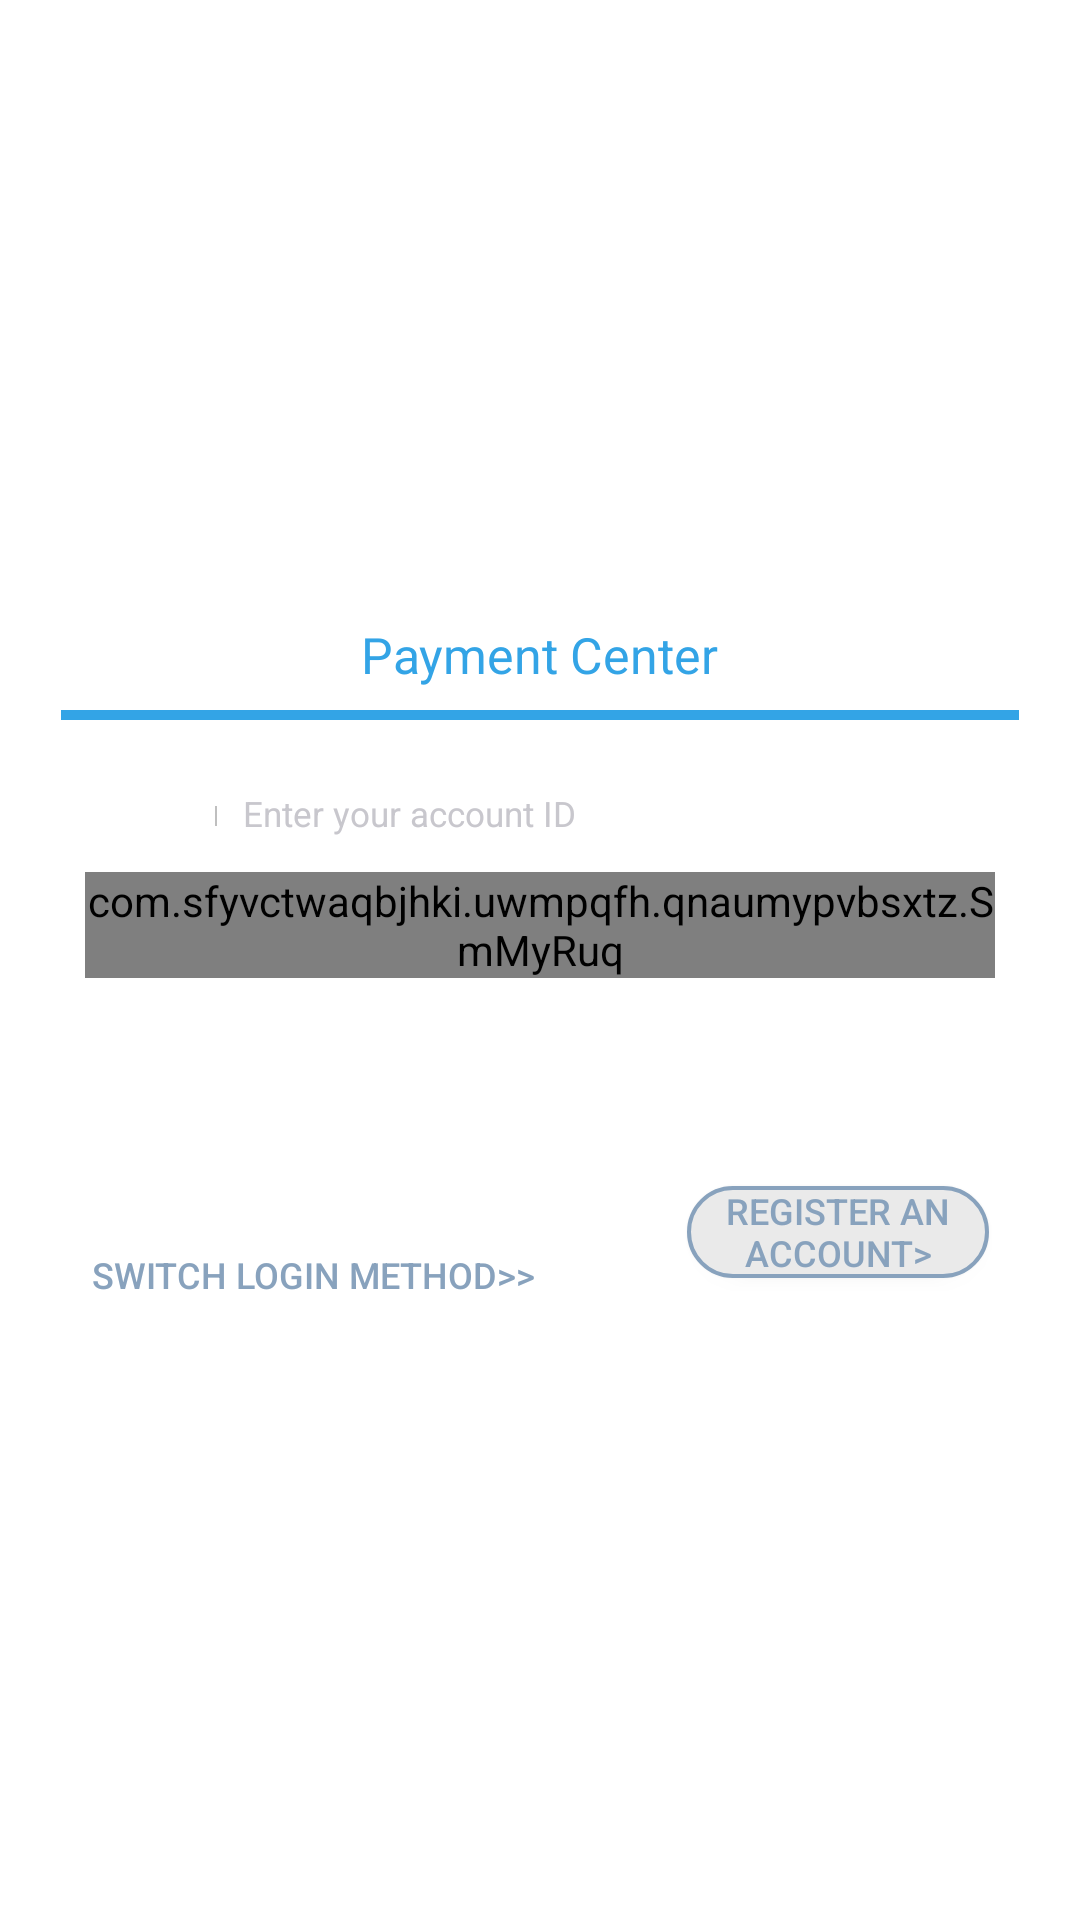

Android layout source for this screen:
<!-- AndroidManifest.xml: fallback theme Theme.MaterialComponents.DayNight.NoActionBar -->
<!-- res/layout/cg_activity_login_two.xml -->
<?xml version="1.0" encoding="utf-8"?>
<RelativeLayout android:layout_width="fill_parent" android:layout_height="fill_parent"
  xmlns:android="http://schemas.android.com/apk/res/android">
    <RelativeLayout android:id="@id/layout_bg" android:layout_width="@dimen/dp_z_978" android:layout_height="@dimen/dp_z_760" android:layout_centerInParent="true">
        <include layout="@layout/cg_background_all1" />
        <Button android:textSize="@dimen/sp_z_44" android:textColor="@color/cg_color_white" android:id="@id/btn_login" android:background="@drawable/cg_btn5" android:layout_width="@dimen/dp_z_910" android:layout_height="@dimen/dp_z_104" android:layout_marginTop="@dimen/dp_z_452" android:text="@string/txt_login_game" android:layout_alignParentTop="true" android:layout_centerHorizontal="true" />
        <Button android:textSize="@dimen/sp_z_36" android:textColor="@color/cg_color_dark_blue" android:id="@id/txt_change_login" android:background="@android:color/transparent" android:layout_width="wrap_content" android:layout_height="wrap_content" android:layout_marginLeft="@dimen/dp_z_40" android:layout_marginTop="@dimen/dp_z_630" android:text="@string/txt_change_login" android:layout_alignParentLeft="true" />
        <Button android:textSize="@dimen/dp_z_36" android:textColor="@color/cg_color_dark_blue" android:id="@id/btn_register" android:background="@drawable/cg_shape_rec_edge_dark_blue" android:layout_width="@dimen/dp_z_302" android:layout_height="@dimen/dp_z_92" android:layout_marginTop="@dimen/dp_z_606" android:layout_marginRight="@dimen/dp_z_40" android:text="@string/txt_register_formal" android:layout_alignParentRight="true" />
        <RelativeLayout android:id="@id/layout_select" android:background="@drawable/cg_bg_back4" android:padding="@dimen/dp_z_2" android:layout_width="@dimen/dp_z_910" android:layout_height="@dimen/dp_z_232" android:layout_marginTop="@dimen/dp_z_174" android:layout_alignParentTop="true" android:layout_centerHorizontal="true">
            <EditText android:textSize="@dimen/sp_z_35" android:textColor="@color/cg_color_black" android:textColorHint="@color/cg_color_hint" android:gravity="center_vertical" android:id="@id/txt_account" android:background="@drawable/edit_normal" android:paddingLeft="@dimen/dp_z_156" android:layout_width="fill_parent" android:layout_height="@dimen/dp_z_116" android:hint="@string/txt_hint_account" android:singleLine="true" android:maxLength="50" android:imeOptions="flagNoExtractUi" />
            <ImageView android:background="@drawable/cg_uhead" android:layout_width="@dimen/dp_z_50" android:layout_height="@dimen/dp_z_50" android:layout_marginLeft="@dimen/dp_z_30" android:layout_marginTop="@dimen/dp_z_34" />
            <View android:background="@color/cg_color_grary" android:layout_width="@dimen/dp_z_2" android:layout_height="@dimen/dp_z_20" android:layout_marginLeft="@dimen/dp_z_128" android:layout_marginTop="@dimen/dp_z_50" />
            <RelativeLayout android:gravity="center" android:id="@id/layout_acc_select" android:layout_width="@dimen/dp_z_120" android:layout_height="@dimen/dp_z_120" android:layout_alignParentRight="true">
                <ImageView android:background="@drawable/cg_login_select_icon" android:layout_width="wrap_content" android:layout_height="wrap_content" />
            </RelativeLayout>
            <LinearLayout android:orientation="horizontal" android:id="@id/layout_line" android:background="@color/cg_color_grary" android:layout_width="fill_parent" android:layout_height="@dimen/dp_z_2" android:layout_below="@id/txt_account" />
            <EditText android:textSize="@dimen/sp_z_35" android:textColor="@color/cg_color_black" android:textColorHint="@color/cg_color_hint" android:gravity="center_vertical" android:id="@id/txt_password" android:background="@drawable/edit_normal" android:paddingLeft="@dimen/dp_z_156" android:paddingRight="@dimen/dp_z_280" android:layout_width="fill_parent" android:layout_height="@dimen/dp_z_116" android:hint="@string/txt_hint_password" android:password="true" android:singleLine="true" android:layout_below="@id/layout_line" android:imeOptions="flagNoExtractUi" />
            <ImageView android:background="@drawable/cg_login_pwd" android:layout_width="@dimen/dp_z_50" android:layout_height="@dimen/dp_z_50" android:layout_marginLeft="@dimen/dp_z_30" android:layout_marginTop="@dimen/dp_z_150" />
            <TextView android:textSize="@dimen/sp_z_35" android:textColor="@color/cg_color_dag" android:gravity="center" android:id="@id/txt_fogret_pwd" android:layout_width="wrap_content" android:layout_height="@dimen/dp_z_116" android:layout_marginRight="@dimen/dp_z_30" android:text="@string/txt_forget_password" android:layout_below="@id/layout_line" android:layout_alignParentRight="true" />
            <ImageView android:id="@id/img_clear_pwd" android:visibility="gone" android:layout_width="@dimen/dp_z_116" android:layout_height="@dimen/dp_z_116" android:layout_marginTop="@dimen/dp_z_116" android:layout_marginRight="@dimen/dp_z_0" android:src="@drawable/cg_img_close" android:scaleType="centerInside" android:layout_toLeftOf="@id/txt_fogret_pwd" />
            <View android:background="@color/cg_color_grary" android:layout_width="@dimen/dp_z_2" android:layout_height="@dimen/dp_z_20" android:layout_marginLeft="@dimen/dp_z_128" android:layout_marginTop="@dimen/dp_z_164" />
        </RelativeLayout>
        <RelativeLayout android:id="@id/layout_select_list_layout" android:layout_width="@dimen/dp_z_910" android:layout_height="@dimen/dp_z_350" android:layout_marginTop="@dimen/dp_z_292" android:layout_centerHorizontal="true">
            <com.sfyvctwaqbjhki.uwmpqfh.qnaumypvbsxtz.SmMyRuq android:id="@id/layout_select_list" android:background="@drawable/cg_bg_back4" android:layout_width="@dimen/dp_z_910" android:layout_height="wrap_content" android:layout_centerHorizontal="true">
                <ListView android:id="@id/list_select" android:layout_width="fill_parent" android:layout_height="wrap_content" android:cacheColorHint="@android:color/transparent" android:divider="@color/cg_color_grary" android:dividerHeight="@dimen/dp_z_2" />
            </com.sfyvctwaqbjhki.uwmpqfh.qnaumypvbsxtz.SmMyRuq>
        </RelativeLayout>
    </RelativeLayout>
</RelativeLayout>
<!-- res/layout/cg_background_all1.xml (included above) -->
<?xml version="1.0" encoding="utf-8"?>
<RelativeLayout android:background="@drawable/cg_shape_base_bg" android:layout_width="fill_parent" android:layout_height="fill_parent"
  xmlns:android="http://schemas.android.com/apk/res/android">
    <RelativeLayout android:background="@drawable/cg_shape_top_round" android:layout_width="fill_parent" android:layout_height="@dimen/dp_z_120" android:layout_marginLeft="@dimen/dp_z_10" android:layout_marginTop="@dimen/dp_z_10" android:layout_marginRight="@dimen/dp_z_10" android:layout_alignParentTop="true">
        <RelativeLayout android:layout_width="fill_parent" android:layout_height="@dimen/dp_z_120" android:layout_marginLeft="@dimen/dp_z_10" android:layout_marginTop="@dimen/dp_z_10" android:layout_marginRight="@dimen/dp_z_10" android:layout_alignParentTop="true">
            <ImageView android:id="@id/img_logo" android:visibility="gone" android:layout_width="@dimen/dp_z_250" android:layout_height="@dimen/dp_z_80" android:layout_marginLeft="@dimen/dp_z_40" android:layout_centerVertical="true" />
            <TextView android:textSize="@dimen/dp_z_50" android:textColor="@color/cg_color_light_blue" android:id="@id/txt_title" android:layout_width="wrap_content" android:layout_height="wrap_content" android:text="@string/txt_title_pay" android:singleLine="true" android:layout_centerInParent="true" android:layout_centerHorizontal="true" />
            <RelativeLayout android:gravity="center" android:id="@id/layout_back" android:layout_width="@dimen/dp_z_120" android:layout_height="@dimen/dp_z_120" android:layout_alignParentLeft="true" android:layout_alignParentTop="true">
                <ImageView android:id="@id/img_back" android:layout_width="@dimen/dp_z_50" android:layout_height="@dimen/dp_z_50" android:src="@drawable/cg_img_back" android:layout_centerHorizontal="true" android:layout_centerVertical="true" />
            </RelativeLayout>
            <RelativeLayout android:gravity="center" android:id="@id/layout_close" android:layout_width="@dimen/dp_z_120" android:layout_height="@dimen/dp_z_120" android:layout_alignParentTop="true" android:layout_alignParentRight="true">
                <ImageView android:id="@id/img_close" android:layout_width="@dimen/dp_z_50" android:layout_height="@dimen/dp_z_50" android:src="@drawable/cg_img_close" android:layout_centerHorizontal="true" android:layout_centerVertical="true" />
            </RelativeLayout>
        </RelativeLayout>
    </RelativeLayout>
    <View android:background="@color/cg_color_light_blue" android:layout_width="fill_parent" android:layout_height="@dimen/dp_z_10" android:layout_marginLeft="@dimen/dp_z_10" android:layout_marginTop="@dimen/dp_z_130" android:layout_marginRight="@dimen/dp_z_10" />
</RelativeLayout>
<!-- resources referenced by this layout -->
<resources>
  <color name="cg_color_black">#ff000000</color>
  <color name="cg_color_dag">#ff808080</color>
  <color name="cg_color_dark_blue">#ff88a2bd</color>
  <color name="cg_color_grary">#ffbfbfbf</color>
  <color name="cg_color_hint">#ffc8c7cd</color>
  <color name="cg_color_light_blue">#ff33a4e6</color>
  <color name="cg_color_white">#ffffffff</color>
  <dimen name="dp_z_0">0.0dip</dimen>
  <dimen name="dp_z_10">6.299988dip</dimen>
  <dimen name="dp_z_104">65.0dip</dimen>
  <dimen name="dp_z_116">72.5dip</dimen>
  <dimen name="dp_z_120">75.0dip</dimen>
  <dimen name="dp_z_128">80.0dip</dimen>
  <dimen name="dp_z_130">81.29999dip</dimen>
  <dimen name="dp_z_150">93.79999dip</dimen>
  <dimen name="dp_z_156">97.5dip</dimen>
  <dimen name="dp_z_164">102.5dip</dimen>
  <dimen name="dp_z_174">108.79999dip</dimen>
  <dimen name="dp_z_2">1.2999878dip</dimen>
  <dimen name="dp_z_20">12.5dip</dimen>
  <dimen name="dp_z_232">145.0dip</dimen>
  <dimen name="dp_z_250">156.29999dip</dimen>
  <dimen name="dp_z_280">175.0dip</dimen>
  <dimen name="dp_z_292">182.5dip</dimen>
  <dimen name="dp_z_30">18.799988dip</dimen>
  <dimen name="dp_z_302">188.79999dip</dimen>
  <dimen name="dp_z_34">21.299988dip</dimen>
  <dimen name="dp_z_350">218.79999dip</dimen>
  <dimen name="dp_z_36">22.5dip</dimen>
  <dimen name="dp_z_40">25.0dip</dimen>
  <dimen name="dp_z_452">282.5dip</dimen>
  <dimen name="dp_z_50">31.299988dip</dimen>
  <dimen name="dp_z_606">378.79688dip</dimen>
  <dimen name="dp_z_630">393.79688dip</dimen>
  <dimen name="dp_z_760">475.0dip</dimen>
  <dimen name="dp_z_80">50.0dip</dimen>
  <dimen name="dp_z_910">568.7969dip</dimen>
  <dimen name="dp_z_92">57.5dip</dimen>
  <dimen name="dp_z_978">611.2969dip</dimen>
  <dimen name="sp_z_35">21.899994sp</dimen>
  <dimen name="sp_z_36">22.5sp</dimen>
  <dimen name="sp_z_44">27.5sp</dimen>
  <!-- drawable cg_shape_rec_edge_dark_blue (drawable) -->
  <?xml version="1.0" encoding="utf-8"?>
  <shape android:shape="rectangle"
    xmlns:android="http://schemas.android.com/apk/res/android">
      <solid android:color="@color/cg_color_light_gray" />
      <corners android:radius="60.0dip" />
      <stroke android:width="@dimen/dp_z_4" android:color="@color/cg_color_dark_blue" />
  </shape>
  <!-- drawable cg_shape_top_round (drawable) -->
  <?xml version="1.0" encoding="utf-8"?>
  <layer-list
    xmlns:android="http://schemas.android.com/apk/res/android">
      <item>
          <shape android:shape="rectangle">
              <solid android:color="@color/cg_color_white" />
              <corners android:radius="@dimen/dp_z_16" />
          </shape>
      </item>
      <item android:top="@dimen/dp_z_16">
          <shape android:shape="rectangle">
              <solid android:color="@color/cg_color_white" />
          </shape>
      </item>
  </layer-list>
  <!-- drawable edit_normal (drawable) -->
  <?xml version="1.0" encoding="utf-8"?>
  <shape
    xmlns:android="http://schemas.android.com/apk/res/android">
      <solid android:color="#00ff00ff" />
  </shape>
  <string name="txt_change_login">Switch login method&gt;&gt;</string>
  <string name="txt_forget_password">Forget password?</string>
  <string name="txt_hint_account">Enter your account ID</string>
  <string name="txt_hint_password">Enter your password(6~20)</string>
  <string name="txt_login_game">Login</string>
  <string name="txt_register_formal">Register an account&gt;</string>
  <string name="txt_title_pay">Payment Center</string>
  <color name="cg_color_light_gray">#ffeaeaea</color>
  <dimen name="dp_z_4">2.5dip</dimen>
  <dimen name="dp_z_16">10.0dip</dimen>
</resources>
